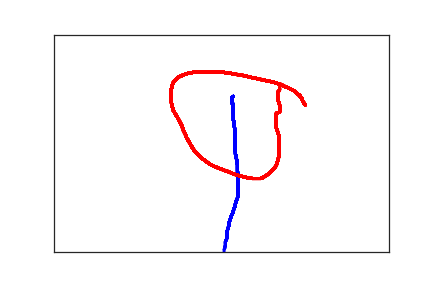

Data behind this chart, as committed beside it:
2.680000000000000000e+02, 1.420000000000000000e+02, 0.000000000000000000e+00, 1.000000000000000000e+00
2.660000000000000000e+02, 1.440000000000000000e+02, 1.980000000000000000e+02, 1.000000000000000000e+00
2.660000000000000000e+02, 1.460000000000000000e+02, 2.220000000000000000e+02, 1.000000000000000000e+00
2.660000000000000000e+02, 1.480000000000000000e+02, 2.400000000000000000e+02, 1.000000000000000000e+00
2.660000000000000000e+02, 1.510000000000000000e+02, 2.560000000000000000e+02, 1.000000000000000000e+00
2.660000000000000000e+02, 1.530000000000000000e+02, 2.730000000000000000e+02, 1.000000000000000000e+00
2.660000000000000000e+02, 1.550000000000000000e+02, 2.890000000000000000e+02, 1.000000000000000000e+00
2.660000000000000000e+02, 1.560000000000000000e+02, 3.090000000000000000e+02, 1.000000000000000000e+00
2.660000000000000000e+02, 1.580000000000000000e+02, 3.250000000000000000e+02, 1.000000000000000000e+00
2.670000000000000000e+02, 1.590000000000000000e+02, 3.410000000000000000e+02, 1.000000000000000000e+00
2.670000000000000000e+02, 1.610000000000000000e+02, 3.570000000000000000e+02, 1.000000000000000000e+00
2.670000000000000000e+02, 1.640000000000000000e+02, 3.740000000000000000e+02, 1.000000000000000000e+00
2.670000000000000000e+02, 1.670000000000000000e+02, 3.900000000000000000e+02, 1.000000000000000000e+00
2.670000000000000000e+02, 1.720000000000000000e+02, 4.070000000000000000e+02, 1.000000000000000000e+00
2.670000000000000000e+02, 1.760000000000000000e+02, 4.230000000000000000e+02, 1.000000000000000000e+00
2.680000000000000000e+02, 1.810000000000000000e+02, 4.410000000000000000e+02, 1.000000000000000000e+00
2.680000000000000000e+02, 1.850000000000000000e+02, 4.560000000000000000e+02, 1.000000000000000000e+00
2.680000000000000000e+02, 1.900000000000000000e+02, 4.740000000000000000e+02, 1.000000000000000000e+00
2.680000000000000000e+02, 1.940000000000000000e+02, 4.900000000000000000e+02, 1.000000000000000000e+00
2.680000000000000000e+02, 1.980000000000000000e+02, 5.070000000000000000e+02, 1.000000000000000000e+00
2.690000000000000000e+02, 2.020000000000000000e+02, 5.340000000000000000e+02, 1.000000000000000000e+00
2.690000000000000000e+02, 2.070000000000000000e+02, 5.570000000000000000e+02, 1.000000000000000000e+00
2.700000000000000000e+02, 2.190000000000000000e+02, 5.820000000000000000e+02, 1.000000000000000000e+00
2.700000000000000000e+02, 2.350000000000000000e+02, 6.120000000000000000e+02, 1.000000000000000000e+00
2.700000000000000000e+02, 2.440000000000000000e+02, 6.300000000000000000e+02, 1.000000000000000000e+00
2.700000000000000000e+02, 2.530000000000000000e+02, 6.450000000000000000e+02, 1.000000000000000000e+00
2.700000000000000000e+02, 2.600000000000000000e+02, 6.570000000000000000e+02, 1.000000000000000000e+00
2.700000000000000000e+02, 2.650000000000000000e+02, 6.720000000000000000e+02, 1.000000000000000000e+00
2.710000000000000000e+02, 2.700000000000000000e+02, 6.890000000000000000e+02, 1.000000000000000000e+00
2.710000000000000000e+02, 2.750000000000000000e+02, 7.070000000000000000e+02, 1.000000000000000000e+00
2.720000000000000000e+02, 2.820000000000000000e+02, 7.290000000000000000e+02, 1.000000000000000000e+00
2.730000000000000000e+02, 2.900000000000000000e+02, 7.420000000000000000e+02, 1.000000000000000000e+00
2.740000000000000000e+02, 2.990000000000000000e+02, 7.570000000000000000e+02, 1.000000000000000000e+00
2.740000000000000000e+02, 3.070000000000000000e+02, 7.720000000000000000e+02, 1.000000000000000000e+00
2.740000000000000000e+02, 3.150000000000000000e+02, 7.940000000000000000e+02, 1.000000000000000000e+00
2.750000000000000000e+02, 3.210000000000000000e+02, 8.140000000000000000e+02, 1.000000000000000000e+00
2.750000000000000000e+02, 3.280000000000000000e+02, 8.300000000000000000e+02, 1.000000000000000000e+00
2.750000000000000000e+02, 3.360000000000000000e+02, 8.490000000000000000e+02, 1.000000000000000000e+00
2.750000000000000000e+02, 3.460000000000000000e+02, 8.650000000000000000e+02, 1.000000000000000000e+00
2.750000000000000000e+02, 3.570000000000000000e+02, 8.820000000000000000e+02, 1.000000000000000000e+00
2.750000000000000000e+02, 3.670000000000000000e+02, 8.940000000000000000e+02, 1.000000000000000000e+00
2.740000000000000000e+02, 3.760000000000000000e+02, 9.080000000000000000e+02, 1.000000000000000000e+00
2.720000000000000000e+02, 3.830000000000000000e+02, 9.270000000000000000e+02, 1.000000000000000000e+00
2.710000000000000000e+02, 3.890000000000000000e+02, 9.390000000000000000e+02, 1.000000000000000000e+00
2.700000000000000000e+02, 3.960000000000000000e+02, 9.540000000000000000e+02, 1.000000000000000000e+00
2.680000000000000000e+02, 4.040000000000000000e+02, 9.740000000000000000e+02, 1.000000000000000000e+00
2.670000000000000000e+02, 4.100000000000000000e+02, 9.920000000000000000e+02, 1.000000000000000000e+00
2.650000000000000000e+02, 4.160000000000000000e+02, 1.014000000000000000e+03, 1.000000000000000000e+00
2.640000000000000000e+02, 4.210000000000000000e+02, 1.028000000000000000e+03, 1.000000000000000000e+00
2.630000000000000000e+02, 4.260000000000000000e+02, 1.043000000000000000e+03, 1.000000000000000000e+00
2.620000000000000000e+02, 4.300000000000000000e+02, 1.056000000000000000e+03, 1.000000000000000000e+00
2.610000000000000000e+02, 4.350000000000000000e+02, 1.077000000000000000e+03, 1.000000000000000000e+00
2.610000000000000000e+02, 4.400000000000000000e+02, 1.091000000000000000e+03, 1.000000000000000000e+00
2.600000000000000000e+02, 4.450000000000000000e+02, 1.108000000000000000e+03, 1.000000000000000000e+00
2.590000000000000000e+02, 4.500000000000000000e+02, 1.124000000000000000e+03, 1.000000000000000000e+00
2.580000000000000000e+02, 4.550000000000000000e+02, 1.142000000000000000e+03, 1.000000000000000000e+00
2.580000000000000000e+02, 4.580000000000000000e+02, 1.159000000000000000e+03, 1.000000000000000000e+00
2.580000000000000000e+02, 4.600000000000000000e+02, 1.176000000000000000e+03, 1.000000000000000000e+00
2.580000000000000000e+02, 4.630000000000000000e+02, 1.192000000000000000e+03, 1.000000000000000000e+00
2.580000000000000000e+02, 4.670000000000000000e+02, 1.209000000000000000e+03, 1.000000000000000000e+00
2.580000000000000000e+02, 4.690000000000000000e+02, 1.225000000000000000e+03, 1.000000000000000000e+00
... 169 more rows
